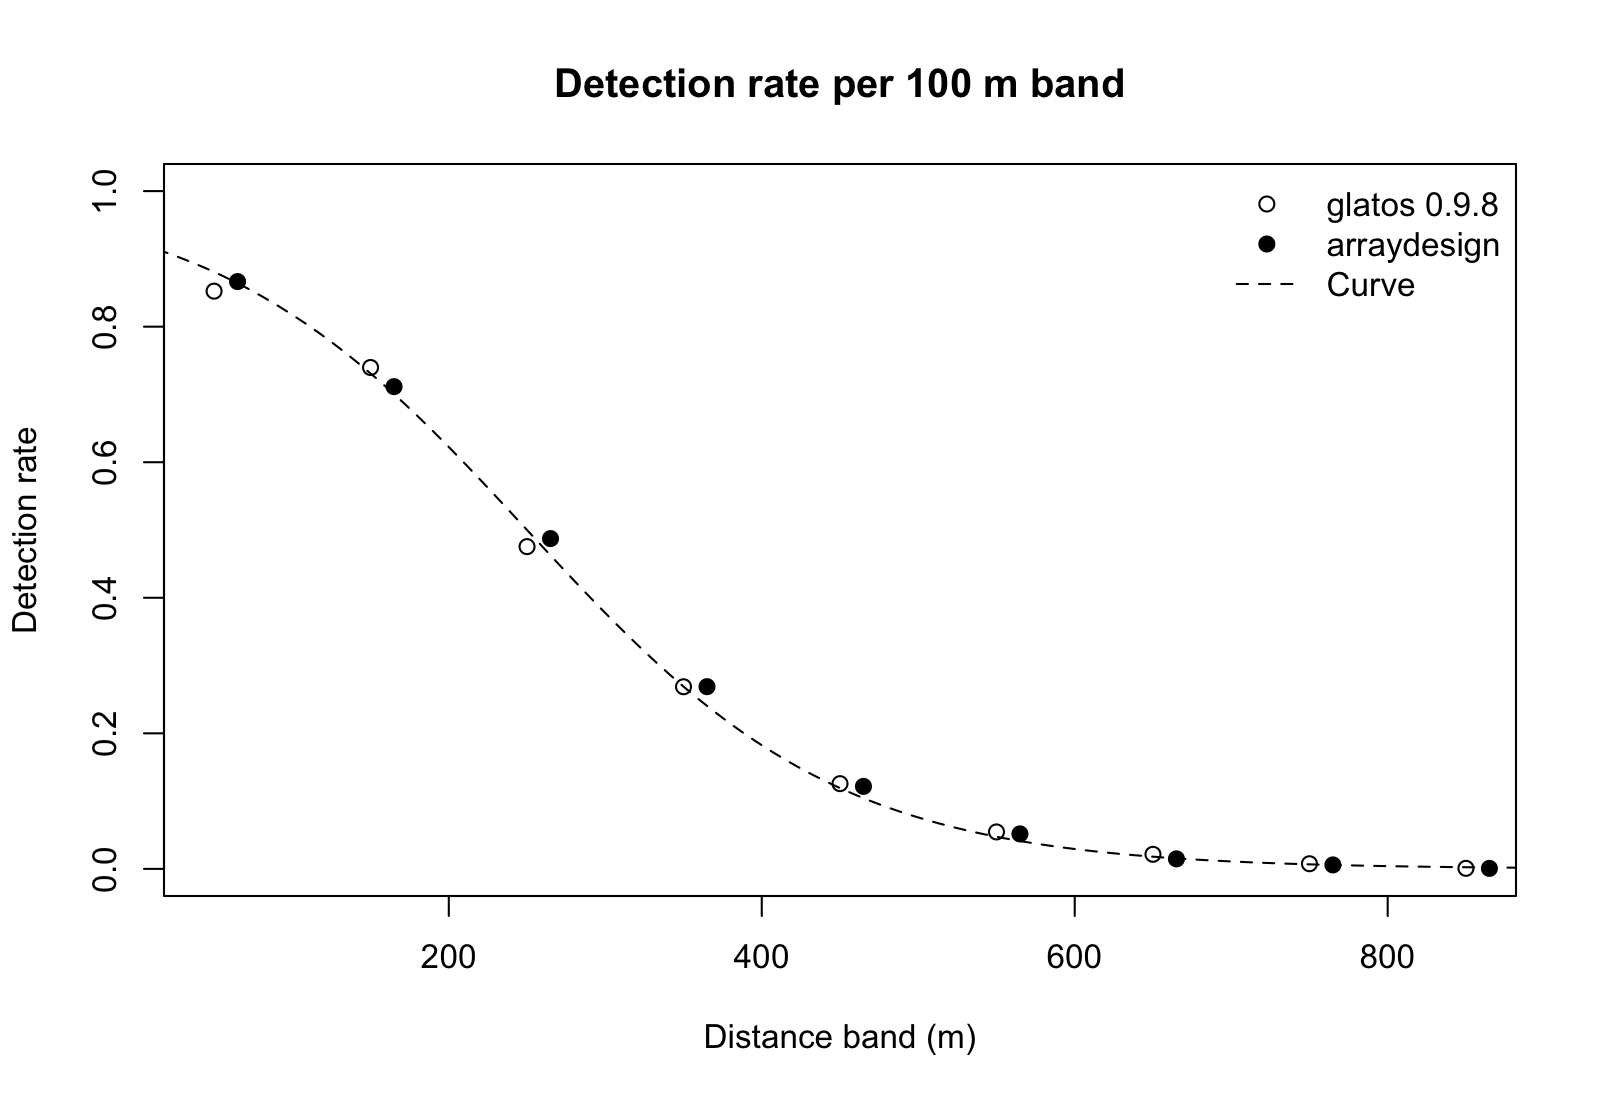

The table this chart was drawn from, first rows:
band, pairs_glatos, rate_glatos, pairs_arraydesign, rate_arraydesign, diff_lo, diff_hi, agree
[0,100), 332, 0.8524, 457, 0.8665, -0.08382, 0.0556, TRUE
[100,200), 1122, 0.7398, 1293, 0.7115, -0.02217, 0.07862, TRUE
[200,300), 1958, 0.4755, 1974, 0.4873, -0.05604, 0.03234, TRUE
[300,400), 2136, 0.2687, 2388, 0.2688, -0.03673, 0.03649, TRUE
[400,500), 2298, 0.1258, 2473, 0.1217, -0.02242, 0.03051, TRUE
[500,600), 2146, 0.05452, 2634, 0.05163, -0.01521, 0.02099, TRUE
[600,700), 2415, 0.02153, 2707, 0.01478, -0.003657, 0.01717, TRUE
[700,800), 2894, 0.007602, 2906, 0.00585, -0.004201, 0.007704, TRUE
[800,Inf), 13577, 0.0008102, 11986, 0.0007509, -0.0009101, 0.001029, TRUE
